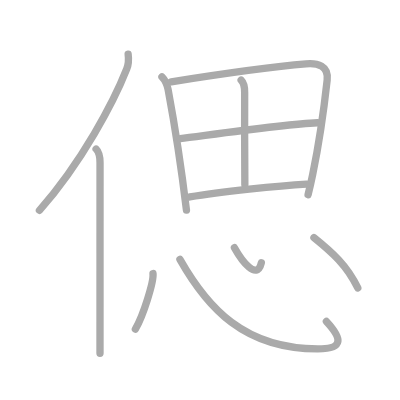
t = 0.00 s
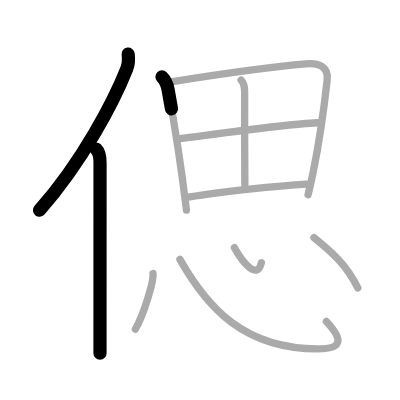
t = 2.25 s
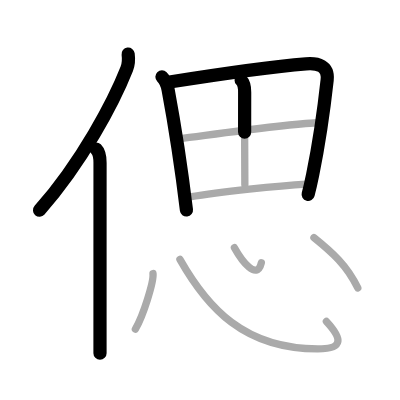
t = 4.50 s
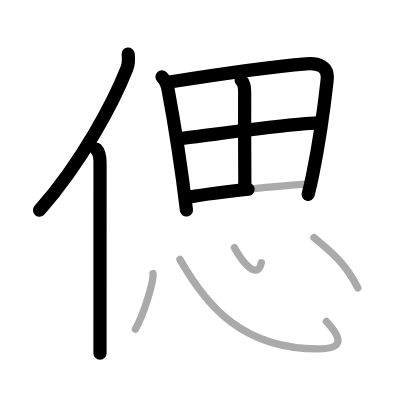
t = 6.50 s
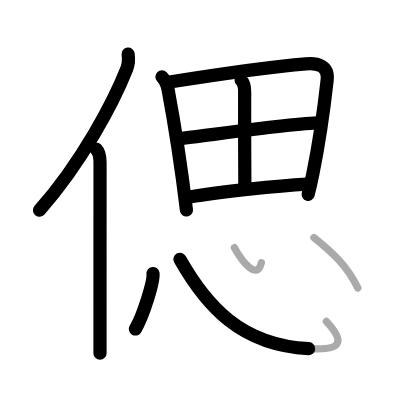
t = 8.75 s
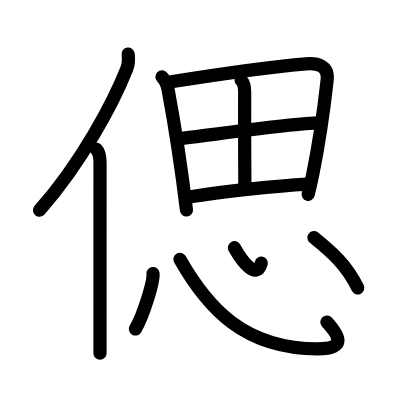
t = 11.00 s

The animated SVG that drew these frames (rendered in a browser with its animation timeline set to each time). Animation: 11 SMIL elements (animate=11); one cycle of 11.00 s.

<?xml version="1.0" standalone="no"?>
<!DOCTYPE svg PUBLIC "-//W3C//DTD SVG 1.1//EN"   "http://www.w3.org/Graphics/SVG/1.1/DTD/svg11.dtd">
<svg width="400px" height="400px"  version="1.1" xmlns="http://www.w3.org/2000/svg">
  <defs>
    <marker id="Triangle" viewBox="0 0 10 10" refX="0" refY="5" markerUnits="strokeWidth" markerWidth="3" style="stroke-opacity:0%;fill:#aaaaaa;" markerHeight="2" orient="auto">
      <path d="M 0 0 L 10 5 L 0 10 z" />
    </marker>
    
    <marker id="Arrow" viewBox="0 0 10 10" refX="5" refY="5" markerUnits="strokeWidth" markerWidth="1.8" style="stroke-opacity:0%;fill:#770000;" markerHeight="2" orient="auto">
      <path d="M 0 4 L 6 4 L 4 1 L 10 5 L 4 9 L 6 6 L 0 6 z" />
        <circle cx="5" cy="5" r="5" />
      </marker>
    
    <marker id="TriangleRed" viewBox="0 0 10 10" refX="0" refY="5" markerUnits="strokeWidth" markerWidth="3" style="stroke-opacity:0%;fill:#CC0000;" markerHeight="2" orient="auto">
      <path d="M 0 0 L 10 5 L 0 10 z" />
    </marker>
    
    <marker id="ArrowRed" viewBox="0 0 10 10" refX="5" refY="5" markerUnits="strokeWidth" markerWidth="1.8" style="stroke-opacity:0%;fill:#CC0000;" markerHeight="2" orient="auto">
      <path d="M 0 4 L 6 4 L 4 1 L 10 5 L 4 9 L 6 6 L 0 6 z" />
        <circle cx="5" cy="5" r="5" />
      </marker>
    
  </defs>
  
  <path style="fill:#ffffff; fill-opacity:100%; fill-rule:evenodd; stroke-width:0;" d="M 0 0 L 400px 0 L 400px 400px L 0 400px L 0 0" />

  <g transform="scale(3.6697247706422 3.6697247706422)">
<path style="fill:none; fill-opacity:0%; fill-rule:evenodd; stroke:#aaaaaa; stroke-opacity:100%; stroke-width: 1.5pt; stroke-linejoin:round; stroke-linecap:round;" d="M34.92 14.75c0.15 1.16 0.16 2.66-0.38 4.03C31 27.75 22.38 44.12 10.75 57.32"></path>
<path style="fill:none; fill-opacity:0%; fill-rule:evenodd; stroke:#aaaaaa; stroke-opacity:100%; stroke-width: 1.5pt; stroke-linejoin:round; stroke-linecap:round;" d="M26.19 40.61c0.85 0.85 1.07 1.77 1.07 3.76c0 10.98-0.01 30.25-0.01 43.39c0 3.32 0 6.23 0 8.5"></path>
<path style="fill:none; fill-opacity:0%; fill-rule:evenodd; stroke:#aaaaaa; stroke-opacity:100%; stroke-width: 1.5pt; stroke-linejoin:round; stroke-linecap:round;" d="M44.13 20.94c0.96 0.96 1.44 2.23 1.67 3.43c1.45 7.76 3.8 22.92 5.01 32.88"></path>
<path style="fill:none; fill-opacity:0%; fill-rule:evenodd; stroke:#aaaaaa; stroke-opacity:100%; stroke-width: 1.5pt; stroke-linejoin:round; stroke-linecap:round;" d="M46.66 22.28c13.86-2.19 28.27-4.19 36.72-4.88c3.14-0.26 6.21 0.45 5.77 4.42c-0.48 4.36-1.98 16.17-3.93 25.68c-0.41 1.99-0.83 3.87-1.27 5.57"></path>
<path style="fill:none; fill-opacity:0%; fill-rule:evenodd; stroke:#aaaaaa; stroke-opacity:100%; stroke-width: 1.5pt; stroke-linejoin:round; stroke-linecap:round;" d="M65.71 21.84c0.91 0.91 0.97 1.99 0.96 3.33c-0.06 7.41 0.05 23 0.05 25.2"></path>
<path style="fill:none; fill-opacity:0%; fill-rule:evenodd; stroke:#aaaaaa; stroke-opacity:100%; stroke-width: 1.5pt; stroke-linejoin:round; stroke-linecap:round;" d="M49.15 37.76c6.35-0.76 27.98-3.88 37.37-4.3"></path>
<path style="fill:none; fill-opacity:0%; fill-rule:evenodd; stroke:#aaaaaa; stroke-opacity:100%; stroke-width: 1.5pt; stroke-linejoin:round; stroke-linecap:round;" d="M51.73 53.68c8.26-1.43 24.3-3.09 31.82-3.52"></path>
<path style="fill:none; fill-opacity:0%; fill-rule:evenodd; stroke:#aaaaaa; stroke-opacity:100%; stroke-width: 1.5pt; stroke-linejoin:round; stroke-linecap:round;" d="M41.69 74.54c0.27 2.13-2.67 11.56-4.8 15.12"></path>
<path style="fill:none; fill-opacity:0%; fill-rule:evenodd; stroke:#aaaaaa; stroke-opacity:100%; stroke-width: 1.5pt; stroke-linejoin:round; stroke-linecap:round;" d="M49.03 70.67c7.47 13.2 17.47 24.4 37.57 24.4c7.24 0 6.56-2.9 2.34-7.46"></path>
<path style="fill:none; fill-opacity:0%; fill-rule:evenodd; stroke:#aaaaaa; stroke-opacity:100%; stroke-width: 1.5pt; stroke-linejoin:round; stroke-linecap:round;" d="M63.88 67.5c1.98 3.55 6.09 9.13 7.33 4.12"></path>
<path style="fill:none; fill-opacity:0%; fill-rule:evenodd; stroke:#aaaaaa; stroke-opacity:100%; stroke-width: 1.5pt; stroke-linejoin:round; stroke-linecap:round;" d="M85.55 64.75c4.95 4 8.95 7.5 11.95 13.72"></path>

<path style="fill:none; fill-opacity:0%; fill-rule:evenodd; stroke:#000000; stroke-opacity:100%; stroke-width: 2.7pt; stroke-linejoin:round; stroke-linecap:round;" d="M34.92 14.75c0.15 1.16 0.16 2.66-0.38 4.03C31 27.75 22.38 44.12 10.75 57.32" pathLength="100" stroke-dashoffset="100" stroke-dasharray="100 105"><animate id="dashAnim1" attributeName="stroke-dashoffset" from="100" to="0" dur="1s" calcMode="linear" fill="freeze"/></path>
<path style="fill:none; fill-opacity:0%; fill-rule:evenodd; stroke:#000000; stroke-opacity:100%; stroke-width: 2.7pt; stroke-linejoin:round; stroke-linecap:round;" d="M26.19 40.61c0.85 0.85 1.07 1.77 1.07 3.76c0 10.98-0.01 30.25-0.01 43.39c0 3.32 0 6.23 0 8.5" pathLength="100" stroke-dashoffset="100" stroke-dasharray="100 105"><animate id="dashAnim2" attributeName="stroke-dashoffset" from="100" to="0" dur="1s" calcMode="linear" begin="dashAnim1.end" fill="freeze"/></path>
<path style="fill:none; fill-opacity:0%; fill-rule:evenodd; stroke:#000000; stroke-opacity:100%; stroke-width: 2.7pt; stroke-linejoin:round; stroke-linecap:round;" d="M44.13 20.94c0.96 0.96 1.44 2.23 1.67 3.43c1.45 7.76 3.8 22.92 5.01 32.88" pathLength="100" stroke-dashoffset="100" stroke-dasharray="100 105"><animate id="dashAnim3" attributeName="stroke-dashoffset" from="100" to="0" dur="1s" calcMode="linear" begin="dashAnim2.end" fill="freeze"/></path>
<path style="fill:none; fill-opacity:0%; fill-rule:evenodd; stroke:#000000; stroke-opacity:100%; stroke-width: 2.7pt; stroke-linejoin:round; stroke-linecap:round;" d="M46.66 22.28c13.86-2.19 28.27-4.19 36.72-4.88c3.14-0.26 6.21 0.45 5.77 4.42c-0.48 4.36-1.98 16.17-3.93 25.68c-0.41 1.99-0.83 3.87-1.27 5.57" pathLength="100" stroke-dashoffset="100" stroke-dasharray="100 105"><animate id="dashAnim4" attributeName="stroke-dashoffset" from="100" to="0" dur="1s" calcMode="linear" begin="dashAnim3.end" fill="freeze"/></path>
<path style="fill:none; fill-opacity:0%; fill-rule:evenodd; stroke:#000000; stroke-opacity:100%; stroke-width: 2.7pt; stroke-linejoin:round; stroke-linecap:round;" d="M65.71 21.84c0.91 0.91 0.97 1.99 0.96 3.33c-0.06 7.41 0.05 23 0.05 25.2" pathLength="100" stroke-dashoffset="100" stroke-dasharray="100 105"><animate id="dashAnim5" attributeName="stroke-dashoffset" from="100" to="0" dur="1s" calcMode="linear" begin="dashAnim4.end" fill="freeze"/></path>
<path style="fill:none; fill-opacity:0%; fill-rule:evenodd; stroke:#000000; stroke-opacity:100%; stroke-width: 2.7pt; stroke-linejoin:round; stroke-linecap:round;" d="M49.15 37.76c6.35-0.76 27.98-3.88 37.37-4.3" pathLength="100" stroke-dashoffset="100" stroke-dasharray="100 105"><animate id="dashAnim6" attributeName="stroke-dashoffset" from="100" to="0" dur="1s" calcMode="linear" begin="dashAnim5.end" fill="freeze"/></path>
<path style="fill:none; fill-opacity:0%; fill-rule:evenodd; stroke:#000000; stroke-opacity:100%; stroke-width: 2.7pt; stroke-linejoin:round; stroke-linecap:round;" d="M51.73 53.68c8.26-1.43 24.3-3.09 31.82-3.52" pathLength="100" stroke-dashoffset="100" stroke-dasharray="100 105"><animate id="dashAnim7" attributeName="stroke-dashoffset" from="100" to="0" dur="1s" calcMode="linear" begin="dashAnim6.end" fill="freeze"/></path>
<path style="fill:none; fill-opacity:0%; fill-rule:evenodd; stroke:#000000; stroke-opacity:100%; stroke-width: 2.7pt; stroke-linejoin:round; stroke-linecap:round;" d="M41.69 74.54c0.27 2.13-2.67 11.56-4.8 15.12" pathLength="100" stroke-dashoffset="100" stroke-dasharray="100 105"><animate id="dashAnim8" attributeName="stroke-dashoffset" from="100" to="0" dur="1s" calcMode="linear" begin="dashAnim7.end" fill="freeze"/></path>
<path style="fill:none; fill-opacity:0%; fill-rule:evenodd; stroke:#000000; stroke-opacity:100%; stroke-width: 2.7pt; stroke-linejoin:round; stroke-linecap:round;" d="M49.03 70.67c7.47 13.2 17.47 24.4 37.57 24.4c7.24 0 6.56-2.9 2.34-7.46" pathLength="100" stroke-dashoffset="100" stroke-dasharray="100 105"><animate id="dashAnim9" attributeName="stroke-dashoffset" from="100" to="0" dur="1s" calcMode="linear" begin="dashAnim8.end" fill="freeze"/></path>
<path style="fill:none; fill-opacity:0%; fill-rule:evenodd; stroke:#000000; stroke-opacity:100%; stroke-width: 2.7pt; stroke-linejoin:round; stroke-linecap:round;" d="M63.88 67.5c1.98 3.55 6.09 9.13 7.33 4.12" pathLength="100" stroke-dashoffset="100" stroke-dasharray="100 105"><animate id="dashAnim10" attributeName="stroke-dashoffset" from="100" to="0" dur="1s" calcMode="linear" begin="dashAnim9.end" fill="freeze"/></path>
<path style="fill:none; fill-opacity:0%; fill-rule:evenodd; stroke:#000000; stroke-opacity:100%; stroke-width: 2.7pt; stroke-linejoin:round; stroke-linecap:round;" d="M85.55 64.75c4.95 4 8.95 7.5 11.95 13.72" pathLength="100" stroke-dashoffset="100" stroke-dasharray="100 105"><animate id="dashAnim11" attributeName="stroke-dashoffset" from="100" to="0" dur="1s" calcMode="linear" begin="dashAnim10.end" fill="freeze"/></path>

</g>

</svg>  
          
